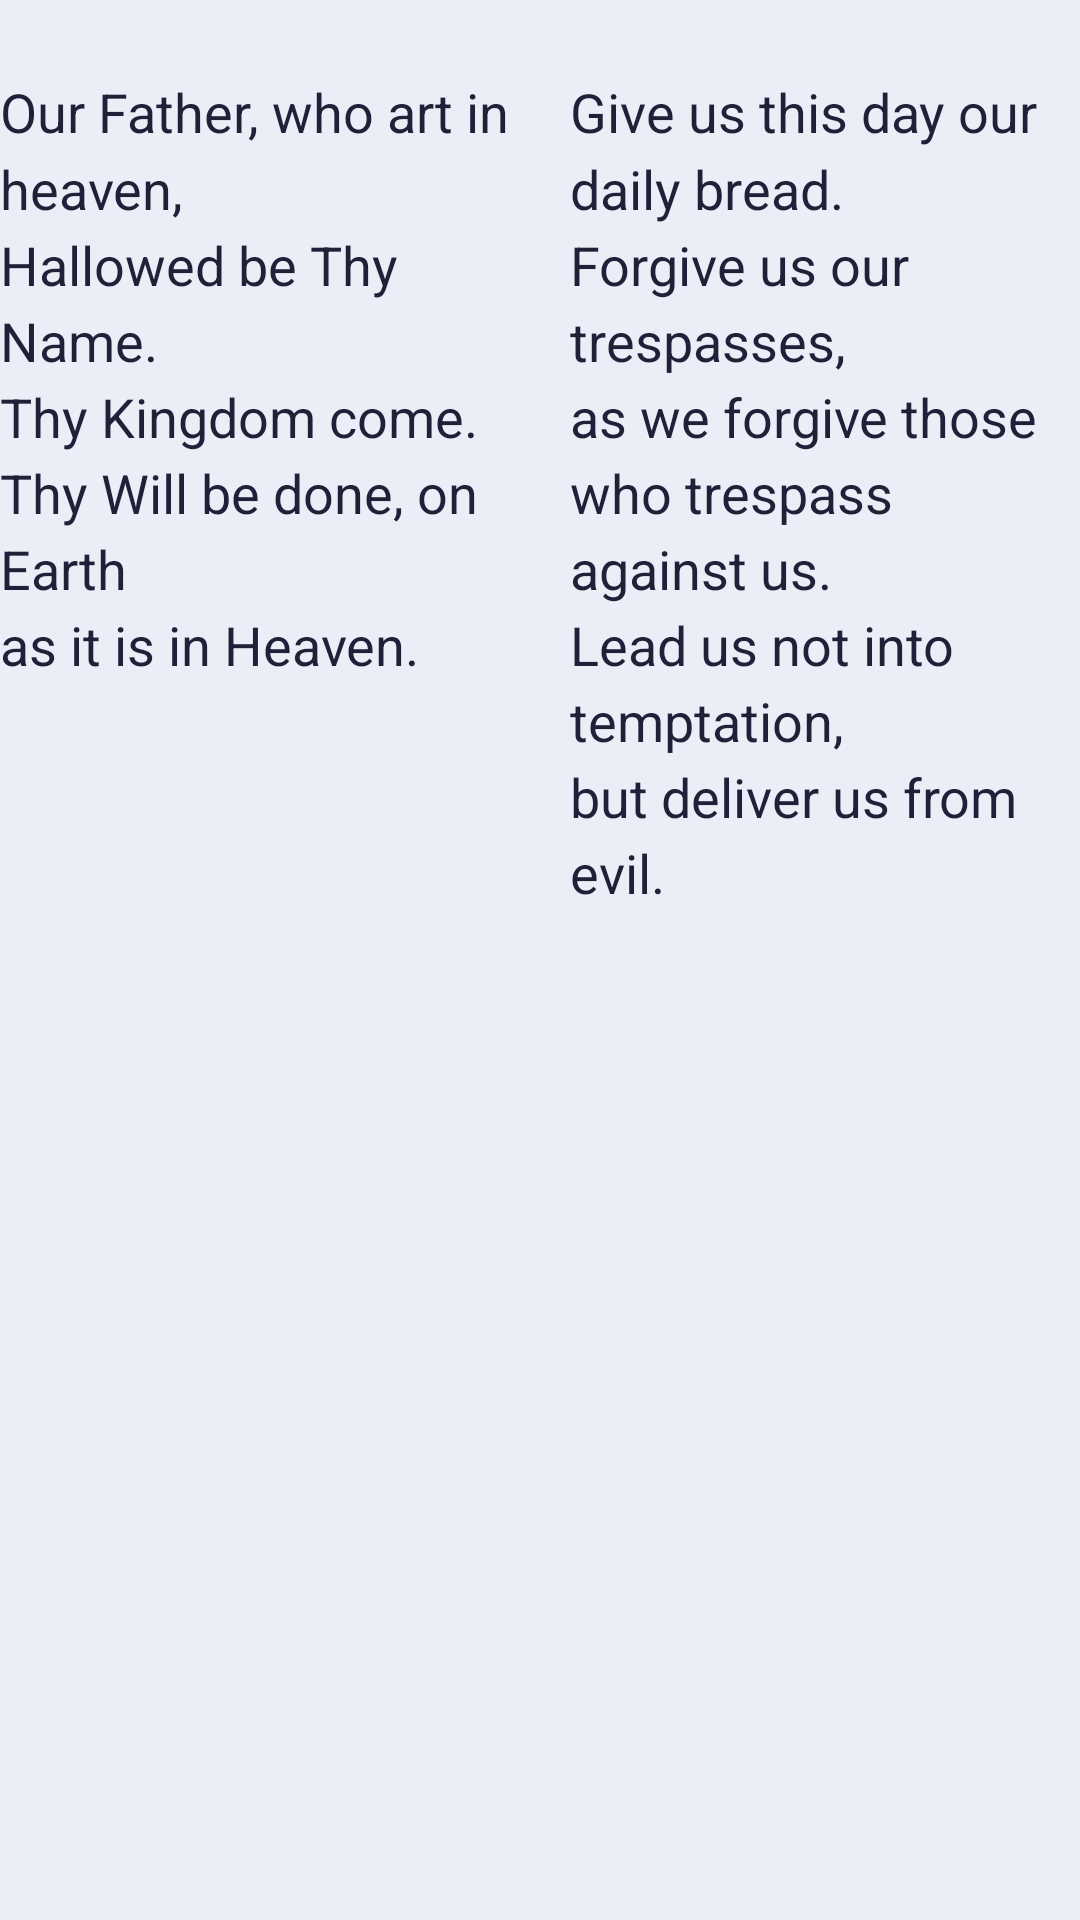

This screen was rendered from an Android layout file. Write that file and the resources it references.
<!-- AndroidManifest.xml: application theme AppTheme -->
<!-- res/layout/include_body_our_father.xml -->
<?xml version="1.0" encoding="utf-8"?>
<RelativeLayout xmlns:android="http://schemas.android.com/apk/res/android"
    android:layout_width="match_parent"
    android:layout_height="wrap_content"
    android:layout_marginLeft="@dimen/margin_20"
    android:layout_marginRight="@dimen/margin_20"
    android:paddingTop="@dimen/margin_25"
    android:paddingBottom="@dimen/margin_25">

    <LinearLayout
        android:id="@+id/lyt_our_father"
        android:layout_width="match_parent"
        android:layout_height="match_parent"
        android:weightSum="2">

        <TextView
            android:id="@+id/txt_our_father_1"
            android:layout_width="match_parent"
            android:layout_height="wrap_content"
            android:layout_marginEnd="@dimen/margin_10"
            android:layout_weight="1"
            android:text="@string/txt_our_father_1"
            android:textSize="@dimen/text_size_18" />

        <TextView
            android:id="@+id/txt_our_father_2"
            android:layout_width="match_parent"
            android:layout_height="wrap_content"
            android:layout_marginStart="@dimen/margin_10"
            android:layout_weight="1"
            android:text="@string/txt_our_father_2"
            android:textSize="@dimen/text_size_18" />
    </LinearLayout>

    <TextView
        android:id="@+id/lbl_amen"
        android:layout_width="wrap_content"
        android:layout_height="wrap_content"
        android:layout_below="@+id/lyt_our_father"
        android:layout_alignParentEnd="true"
        android:paddingTop="@dimen/margin_20"
        android:text="@string/txt_amen"
        android:textColor="@color/colorPrimary"
        android:textSize="@dimen/text_size_25" />
</RelativeLayout>
<!-- resources referenced by this layout -->
<resources>
  <color name="colorPrimary">#3F51B5</color>
  <dimen name="margin_10">10sp</dimen>
  <dimen name="margin_20">20sp</dimen>
  <dimen name="margin_25">25sp</dimen>
  <dimen name="text_size_18">18sp</dimen>
  <dimen name="text_size_25">25sp</dimen>
  <string name="txt_amen">Amen</string>
  <string name="txt_our_father_1">
          Our Father, who art in heaven,\nHallowed be Thy Name.\nThy Kingdom come.\nThy Will be done, on Earth\nas it is in Heaven.
      </string>
  <string name="txt_our_father_2">
          Give us this day our daily bread.\nForgive us our trespasses,\nas we forgive those\nwho trespass against us.\nLead us not into temptation,\nbut deliver us from evil.
      </string>
  <style name="AppTheme" parent="Theme.MaterialComponents.Light.DarkActionBar.Bridge">
          <item name="colorPrimary">@color/colorPrimary</item>
          <item name="colorPrimaryDark">@color/colorPrimaryDark</item>
          <item name="colorAccent">@color/colorAccent</item>
          <item name="android:windowBackground">@color/colorBackground</item>
          <item name="android:textViewStyle">@style/AppTextView</item>
          
      </style>
  <color name="colorPrimaryDark">#2C3D8E</color>
  <color name="colorAccent">#D4A85A</color>
  <color name="colorBackground">#ECEEF7</color>
  <style name="AppTextView" parent="@android:style/Widget.TextView">
          <item name="android:textColor">@color/colorOnSurface</item>
          <item name="android:lineSpacingMultiplier">1.2</item>
      </style>
  <color name="colorOnSurface">#1E2138</color>
</resources>
